Photos from the image-classification dataset "data" in the GitHub repository ZubikLena/robotics. Its 2 classes are: carrot, weed.

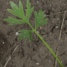
Label: carrot

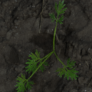
Label: carrot

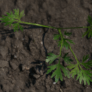
Label: carrot

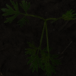
Label: carrot

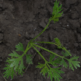
Label: carrot
